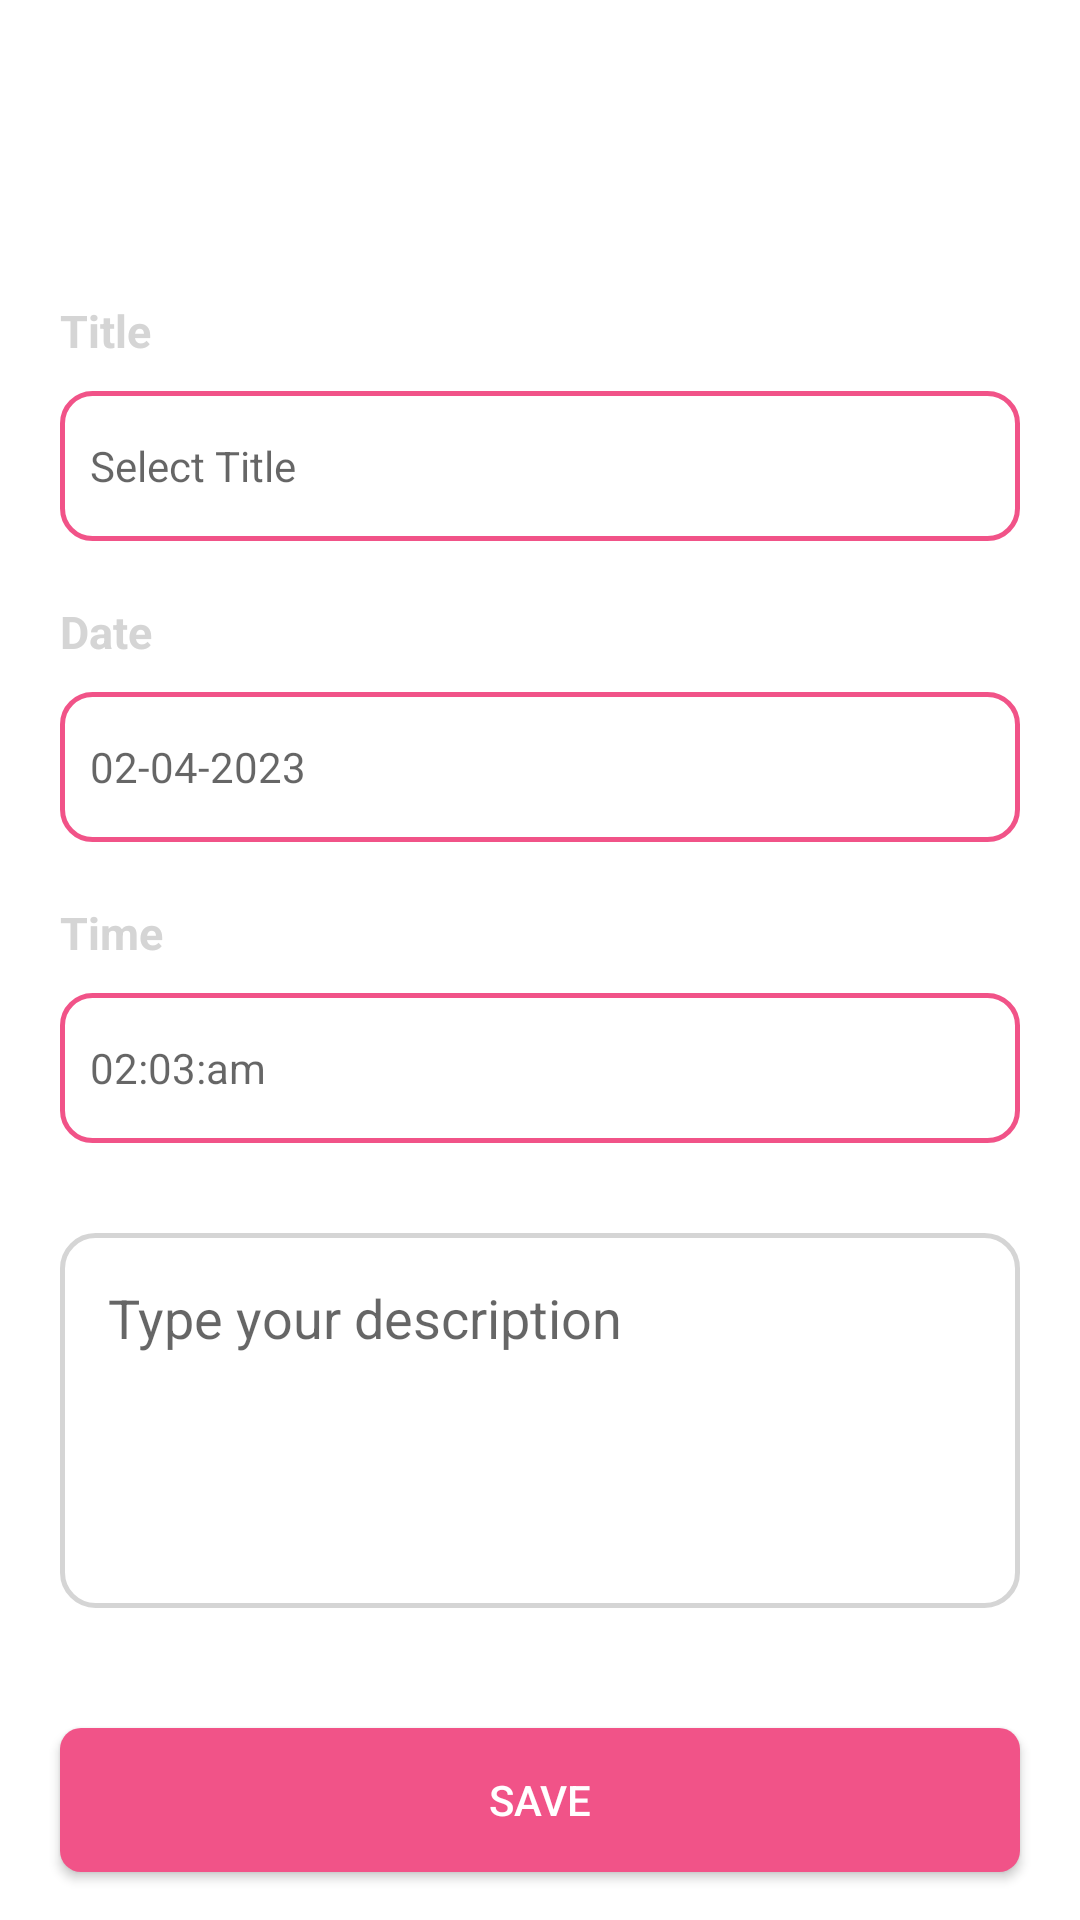

Write the Android layout XML for this screen, with the resource values it uses.
<!-- AndroidManifest.xml: application theme Theme.MyOwnPersonalAssistance -->
<!-- res/layout/fragment_add_schedule.xml -->
<?xml version="1.0" encoding="utf-8"?>
<androidx.constraintlayout.widget.ConstraintLayout xmlns:android="http://schemas.android.com/apk/res/android"
    xmlns:tools="http://schemas.android.com/tools"
    android:layout_width="match_parent"
    android:layout_height="match_parent"
    android:background="@color/white"
    xmlns:app="http://schemas.android.com/apk/res-auto"
    tools:context=".Fragments.AddScheduleFragment">




    <ScrollView
        app:layout_constraintBottom_toBottomOf="parent"
        app:layout_constraintTop_toTopOf="parent"
        app:layout_constraintStart_toStartOf="parent"
        app:layout_constraintEnd_toEndOf="parent"
        android:id="@+id/scroll_layout"
        android:layout_width="0dp"
        android:layout_height="0dp"
        android:fillViewport="true">

        <androidx.constraintlayout.widget.ConstraintLayout
            android:layout_width="match_parent"
            android:layout_height="match_parent"
            app:layout_constraintVertical_chainStyle="packed"
            >

            <ImageView
                android:layout_width="25dp"
                android:layout_height="40dp"
                android:src="@drawable/main_blue_icon"
                android:layout_marginEnd="20dp"
                android:tint="@color/colorPrimarys"
                app:layout_constraintTop_toTopOf="parent"
                app:layout_constraintEnd_toEndOf="parent"
                android:layout_marginTop="30dp"
                android:id="@+id/image_blue"
                />





            <TextView
                android:layout_width="wrap_content"
                android:layout_height="wrap_content"
                app:layout_constraintStart_toStartOf="parent"
                app:layout_constraintTop_toBottomOf="@+id/image_blue"
                android:layout_marginTop="30dp"
                android:layout_marginStart="20dp"
                android:text="Title"
                android:id="@+id/title_label"
                android:textStyle="bold"
                android:textColor="@color/light_grey"
                android:textSize="15sp"
                />




              <RelativeLayout
                  android:layout_width="match_parent"
                  android:layout_marginTop="10dp"
                  android:layout_height="50dp"
                  style="@style/EditTextTheme"
                  android:orientation="vertical"
                  android:background="@drawable/edit_text_background"
                  android:id="@+id/title_layout"
                  app:layout_constraintTop_toBottomOf="@id/title_label"
                  >

                  <TextView
                      android:layout_width="wrap_content"
                      android:layout_height="wrap_content"
                      android:layout_centerVertical="true"
                      android:text=""
                      android:textColor="@color/black"
                      android:id="@+id/title"
                      android:hint="Select Title"
                      android:layout_marginStart="10dp"
                      />

                  <ImageView
                      android:layout_marginEnd="10dp"
                      android:layout_centerVertical="true"
                      android:layout_alignParentEnd="true"
                      android:layout_width="wrap_content"
                      android:layout_height="wrap_content"
                      android:src="@drawable/drop_downs"
                      android:tint="@color/colorPrimarys"
                      />

              </RelativeLayout>





               <EditText
                   android:layout_width="match_parent"
                   android:layout_height="50dp"
                   android:layout_marginTop="20dp"
                   app:layout_constraintTop_toBottomOf="@+id/title_layout"
                   app:layout_constraintStart_toStartOf="parent"
                   android:id="@+id/others"
                   android:visibility="gone"
                   android:hint="others"
                   android:paddingLeft="10dp"
                   android:layout_marginBottom="20dp"
                   style="@style/EditTextTheme"
                   android:background="@drawable/edit_text_background"
                   />







            <TextView
                android:layout_width="wrap_content"
                android:layout_height="wrap_content"
                app:layout_constraintStart_toStartOf="parent"
                app:layout_constraintTop_toBottomOf="@+id/others"
                android:layout_marginTop="20dp"
                android:layout_marginStart="20dp"
                android:text="Date"
                android:id="@+id/date_label"
                android:textStyle="bold"
                android:textColor="@color/light_grey"
                android:textSize="15sp"
                />


            <RelativeLayout
                android:layout_width="match_parent"
                android:layout_height="50dp"
                android:layout_marginTop="10dp"
                android:orientation="vertical"
                app:layout_constraintTop_toBottomOf="@+id/date_label"
                app:layout_constraintStart_toStartOf="parent"
                android:id="@+id/date"
                style="@style/EditTextTheme"
                android:background="@drawable/edit_text_background">

                <TextView
                    android:layout_width="wrap_content"
                    android:layout_height="wrap_content"
                    android:hint="02-04-2023"
                    android:id="@+id/date_txt"
                    android:textColor="@color/black"
                    android:layout_marginStart="10dp"
                    android:layout_centerVertical="true"
                    />

            </RelativeLayout>



            <TextView
                android:layout_width="wrap_content"
                android:layout_height="wrap_content"
                app:layout_constraintStart_toStartOf="parent"
                app:layout_constraintTop_toBottomOf="@+id/date"
                android:layout_marginTop="20dp"
                android:layout_marginStart="20dp"
                android:text="Time"
                android:id="@+id/time_label"
                android:textStyle="bold"
                android:textColor="@color/light_grey"
                android:textSize="15sp"
                />


            <RelativeLayout
                android:layout_width="match_parent"
                android:layout_height="50dp"
                app:layout_constraintTop_toBottomOf="@+id/time_label"
                app:layout_constraintStart_toStartOf="parent"
                android:layout_marginTop="10dp"
                android:id="@+id/time_layout"
                android:orientation="vertical"
                style="@style/EditTextTheme"
                android:background="@drawable/edit_text_background">


                <TextView
                    android:layout_width="wrap_content"
                    android:layout_height="wrap_content"
                    android:hint="02:03:am"
                    android:id="@+id/time_text"
                    android:layout_centerVertical="true"
                    android:textColor="@color/black"
                    android:layout_marginStart="10dp"
                    android:layout_gravity="start"
                    />

            </RelativeLayout>



            <EditText
                android:id="@+id/meeting_description"
                android:layout_width="0dp"
                android:layout_height="125dp"
                android:layout_marginTop="30dp"
                android:layout_marginEnd="20dp"
                android:layout_marginStart="20dp"
                android:background="@drawable/edittext_selector"
                android:ems="10"
                android:hint="Type your description"
                android:inputType="textMultiLine"
                android:maxLength="220"
                android:gravity="start|top"
                android:padding="16dp"
                app:layout_constraintEnd_toEndOf="parent"
                app:layout_constraintStart_toStartOf="parent"
                app:layout_constraintTop_toBottomOf="@id/time_layout" />




            <Button
                android:layout_width="match_parent"
                android:layout_height="wrap_content"
                app:layout_constraintStart_toStartOf="parent"
                app:layout_constraintTop_toBottomOf="@+id/meeting_description"
                android:layout_marginTop="40dp"
                android:background="@drawable/main_button_background"
                android:layout_marginStart="20dp"
                android:layout_marginEnd="20dp"
                android:id="@+id/save_btn"
                android:text="Save"
                android:textColor="@color/white"


                />





        </androidx.constraintlayout.widget.ConstraintLayout>

    </ScrollView>
</androidx.constraintlayout.widget.ConstraintLayout>
<!-- resources referenced by this layout -->
<resources>
  <color name="black">#FF000000</color>
  <color name="colorPrimarys">#F15388</color>
  <color name="light_grey">#D5D5D5</color>
  <color name="white">#FFFFFFFF</color>
  <!-- drawable edit_text_background (drawable) -->
  <?xml version="1.0" encoding="utf-8"?>
  <shape xmlns:android="http://schemas.android.com/apk/res/android">
      <solid android:color="@color/white"/>
      <corners android:radius="10dp"/>
      <stroke android:color="@color/colorPrimarys" android:width="1.5dp"/>
  
  </shape>
  <!-- drawable edittext_selector (drawable) -->
  <?xml version="1.0" encoding="utf-8"?>
  <selector xmlns:android="http://schemas.android.com/apk/res/android">
  
      <item android:state_focused="true"
          android:drawable="@drawable/active_selector"/>
  
      <item android:state_focused="false"
          android:drawable="@drawable/inactive_selector"/>
  
  </selector>
  <!-- drawable main_button_background (drawable) -->
  <?xml version="1.0" encoding="utf-8"?>
  <shape xmlns:android="http://schemas.android.com/apk/res/android">
  
      <corners android:radius="7dp"/>
      <solid android:color="@color/colorPrimarys"/>
  
  
  </shape>
  <style name="EditTextTheme" parent="Theme.AppCompat">
          <item name="android:layout_width">match_parent</item>
          <item name="android:layout_height">50dp</item>
          <item name="android:background"> @drawable/edit_text_background </item>
          <item name="android:textColor">@color/black</item>
          <item name="android:textColorHint">@color/black</item>
          <item name="android:layout_marginStart">20dp</item>
          <item name="android:layout_marginEnd">20dp</item>
      </style>
  <style name="Theme.MyOwnPersonalAssistance" parent="Theme.AppCompat.DayNight.NoActionBar">
          
          <item name="colorPrimary">@color/colorPrimarys</item>
          <item name="colorAccent">@color/colorAccent</item>
          <item name="colorOnPrimary">@color/white</item>
  
      </style>
  <!-- drawable active_selector (drawable) -->
  <?xml version="1.0" encoding="utf-8"?>
  <shape xmlns:android="http://schemas.android.com/apk/res/android">
      <solid android:color="@color/white"/>
      <corners android:radius="11dp"/>
      <stroke android:color="@color/colorPrimarys" android:width="1.5dp"/>
  
  </shape>
  <!-- drawable inactive_selector (drawable) -->
  <?xml version="1.0" encoding="utf-8"?>
  <shape xmlns:android="http://schemas.android.com/apk/res/android">
  <solid android:color="@color/white"/>
  <corners android:radius="11dp"/>
  <stroke android:color="@color/light_grey" android:width="1.5dp"/>
  
  </shape>
  <color name="colorAccent">#E391F1</color>
</resources>
